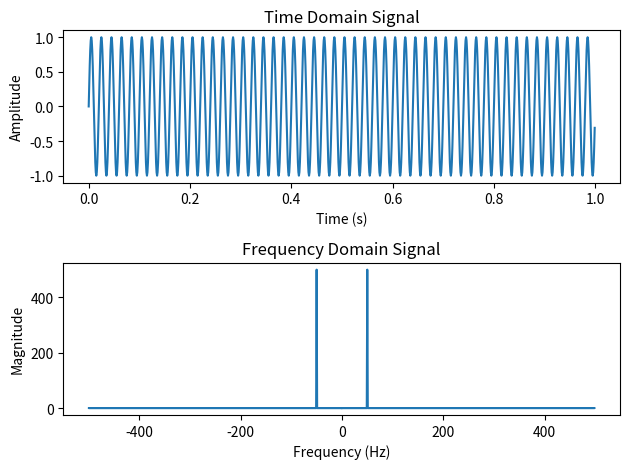

The script that saved this image:
import numpy as np
import matplotlib.pyplot as plt
# Parameters for the signal
sampling_rate = 1000
duration = 1.0
frequency = 50
amplitude = 1.0
# Generate a time vector
t = np.linspace(0, duration, int(sampling_rate * duration), endpoint=False)
# Generate a sine wave signal
signal = amplitude * np.sin(2 * np.pi * frequency * t)
# Compute the Fast Fourier Transform (FFT)
fft_result = np.fft.fft(signal)
frequencies = np.fft.fftfreq(len(t), 1.0 / sampling_rate)
# Plot the time domain signal
plt.subplot(2, 1, 1)
plt.plot(t, signal)
plt.title('Time Domain Signal')
plt.xlabel('Time (s)')
plt.ylabel('Amplitude')
# Plot the frequency domain representation
plt.subplot(2, 1, 2)
plt.plot(frequencies, np.abs(fft_result))
plt.title('Frequency Domain Signal')
plt.xlabel('Frequency (Hz)')
plt.ylabel('Magnitude')
# Display the plots
plt.tight_layout()
plt.show()